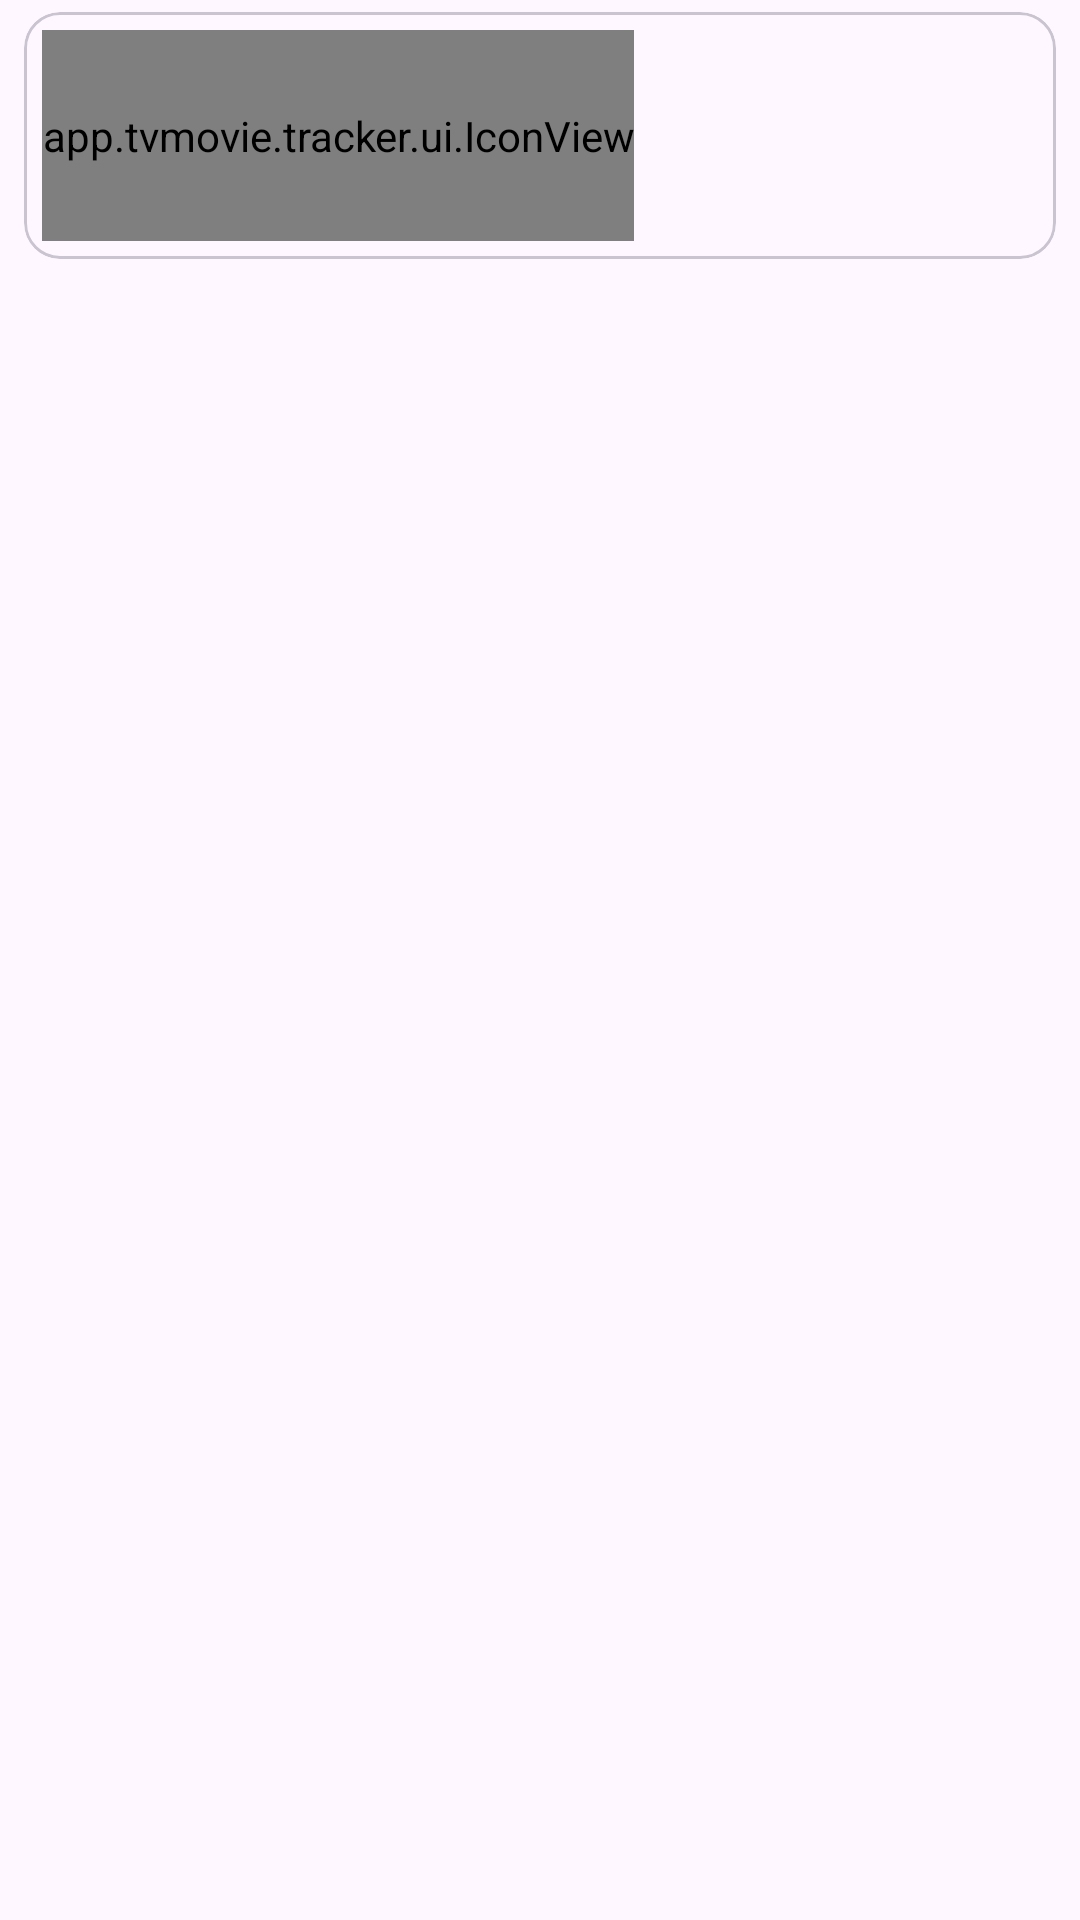

Produce the Android XML layout that renders to this screen, including the resource entries it uses.
<!-- AndroidManifest.xml: application theme Theme.TVMovieTracker -->
<!-- res/layout/row.xml -->
<?xml version="1.0" encoding="utf-8"?>
<FrameLayout xmlns:android="http://schemas.android.com/apk/res/android" xmlns:app="http://schemas.android.com/apk/res-auto" android:layout_width="fill_parent" android:layout_height="wrap_content">
	
	<LinearLayout android:id="@+id/row_actions" android:layout_width="fill_parent" android:layout_height="wrap_content" android:orientation="horizontal" android:layoutDirection="ltr" android:visibility="gone" android:layout_marginStart="8dp" android:layout_marginEnd="8dp" android:layout_marginTop="4dp" android:layout_marginBottom="4dp">
		<TextView android:id="@+id/row_action_finished" android:layout_width="96dp" android:layout_height="match_parent" android:background="#1e88e5" android:textColor="#ffffff" android:text="▣" android:textSize="28sp" android:gravity="center" android:contentDescription="@string/swipe_action_finished"/>
		<View android:layout_width="0dp" android:layout_height="match_parent" android:layout_weight="1"/>
		<TextView android:id="@+id/row_action_watched" android:layout_width="96dp" android:layout_height="match_parent" android:background="#43a047" android:textColor="#ffffff" android:text="✓" android:textSize="28sp" android:gravity="center" android:contentDescription="@string/swipe_action_watched"/>
	</LinearLayout>
	
	<com.google.android.material.card.MaterialCardView android:id="@+id/row_foreground" android:layout_width="fill_parent" android:layout_height="wrap_content" app:cardCornerRadius="12dp" android:layout_marginStart="8dp" android:layout_marginEnd="8dp" android:layout_marginTop="4dp" android:layout_marginBottom="4dp">
		<RelativeLayout android:layout_width="fill_parent" android:layout_height="wrap_content" android:descendantFocusability="blocksDescendants">
			<LinearLayout android:id="@+id/serie" android:layout_width="fill_parent" android:layout_height="wrap_content" android:paddingLeft="6dp" android:paddingTop="6dp" android:paddingBottom="6dp" android:layout_marginRight="22dp">
				<app.tvmovie.tracker.ui.IconView android:id="@+id/serieicon" android:layout_width="wrap_content" android:layout_height="fill_parent" android:scaleType="fitXY" android:focusable="false" android:focusableInTouchMode="false"/>
				<LinearLayout android:orientation="vertical" android:layout_width="fill_parent" android:layout_height="wrap_content" android:paddingTop="2dp" android:paddingBottom="6dp" android:paddingLeft="6dp">
					<TextView android:id="@+id/seriename" android:layout_width="fill_parent" android:layout_height="wrap_content" android:textStyle="bold" android:textSize="18sp" android:ellipsize="marquee" android:singleLine="true"/>
					<TextView android:id="@+id/serieinfo" android:layout_width="fill_parent" android:layout_height="wrap_content" android:ellipsize="marquee" android:singleLine="true"/>
					<TextView android:id="@+id/serienextepisode" android:layout_width="fill_parent" android:layout_height="wrap_content" android:ellipsize="marquee" android:singleLine="true"/>
				</LinearLayout>
			</LinearLayout>
			<CheckBox android:id="@+id/watched_check" android:layout_width="wrap_content" android:layout_height="fill_parent" android:layout_alignTop="@+id/serie" android:layout_alignBottom="@+id/serie" android:layout_alignParentRight="true" android:gravity="center_vertical" android:visibility="gone" android:focusable="false" android:focusableInTouchMode="false" android:contentDescription="@string/movie_watched"/>
			<ImageButton android:id="@+id/seriecontext" android:layout_width="wrap_content" android:layout_height="fill_parent" android:layout_alignTop="@+id/serie" android:layout_alignBottom="@+id/serie" android:layout_toLeftOf="@+id/watched_check" android:src="@drawable/context" android:background="@null" android:focusable="false" android:focusableInTouchMode="false" android:onClick="openContext"/>
		</RelativeLayout>
	</com.google.android.material.card.MaterialCardView>
</FrameLayout>
<!-- resources referenced by this layout -->
<resources>
  <string name="movie_watched">Watched</string>
  <string name="swipe_action_finished">Move to Finished</string>
  <string name="swipe_action_watched">Mark watched</string>
  <style name="Theme.TVMovieTracker" parent="Theme.Material3.DayNight.NoActionBar">
          <item name="android:statusBarColor">@android:color/transparent</item>
          <item name="colorPrimary">@color/m3_primary</item>
          <item name="colorOnPrimary">@color/m3_on_primary</item>
          <item name="colorPrimaryContainer">@color/m3_primary_container</item>
          <item name="colorOnPrimaryContainer">@color/m3_on_primary_container</item>
      </style>
  <color name="m3_primary">#6750A4</color>
  <color name="m3_on_primary">#FFFFFF</color>
  <color name="m3_primary_container">#EADDFF</color>
  <color name="m3_on_primary_container">#21005D</color>
</resources>
